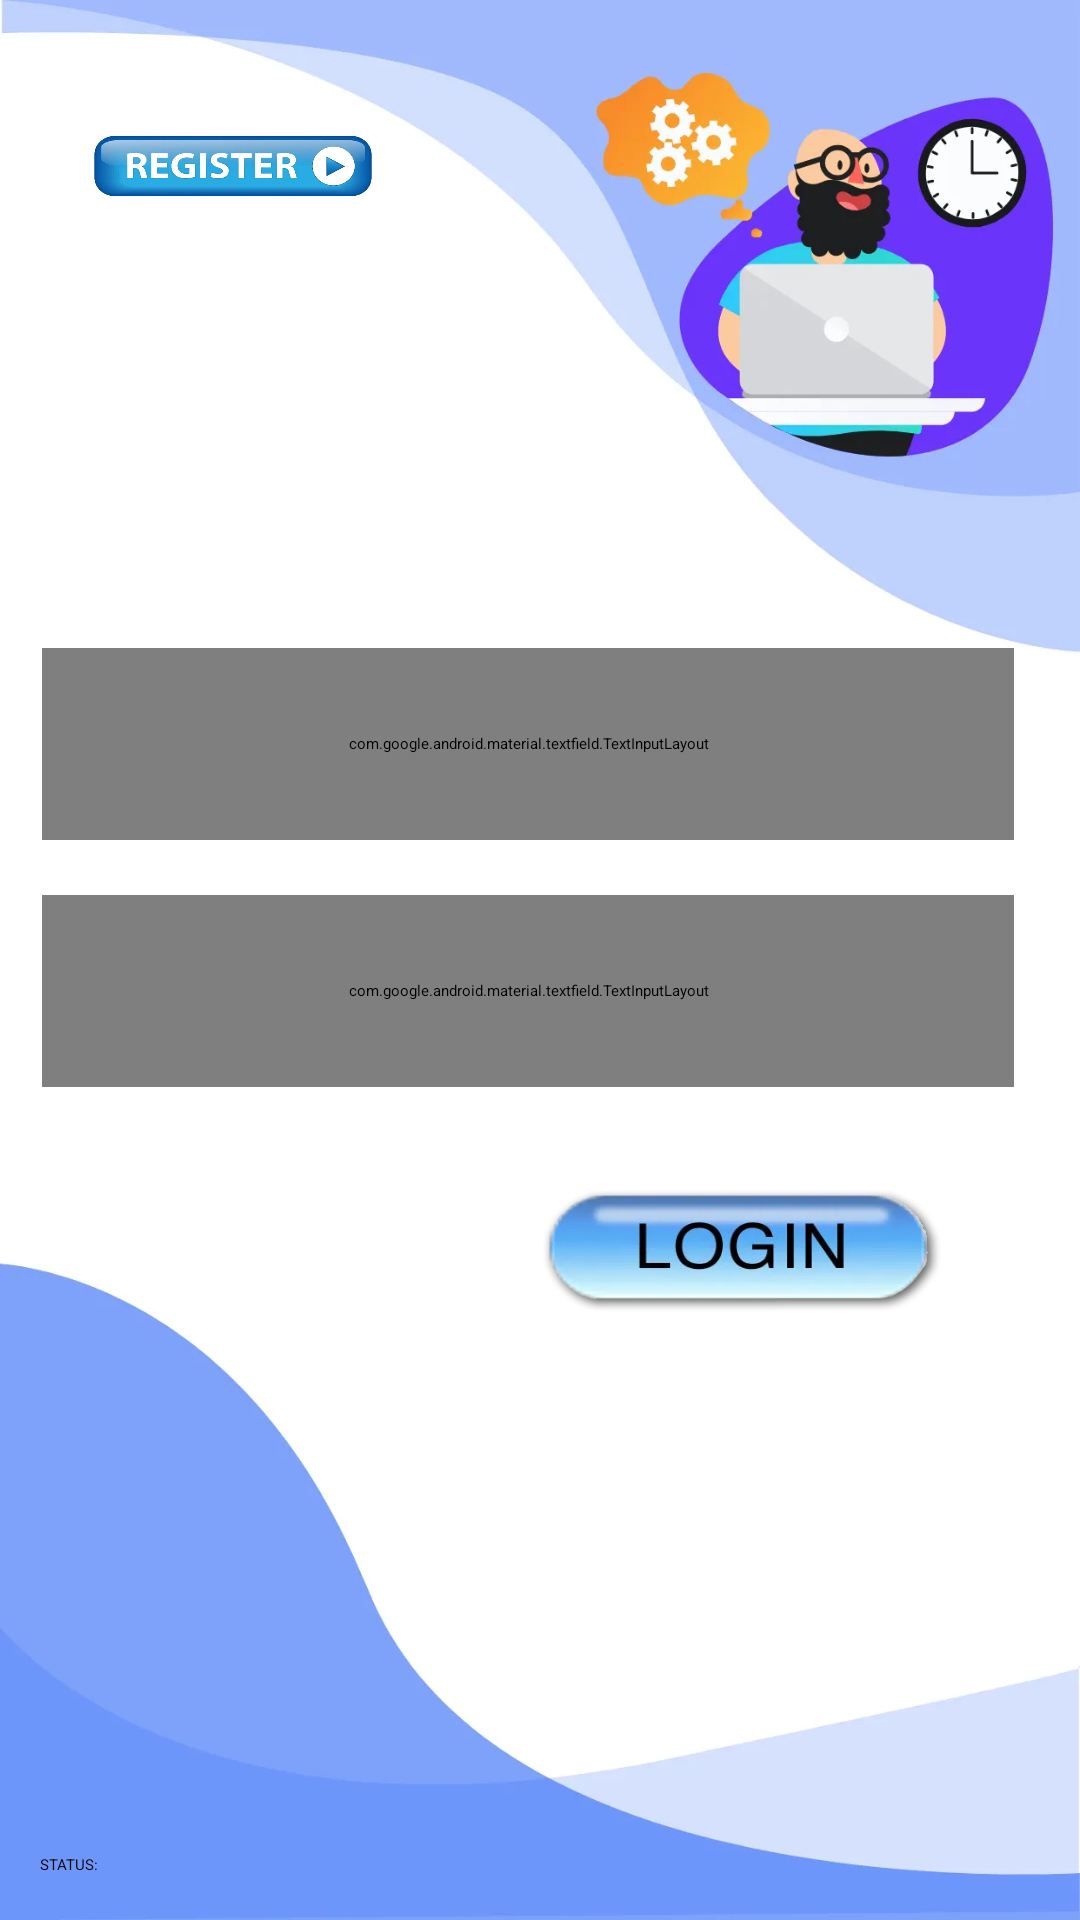

Layout XML and referenced resources for this Android screen:
<!-- AndroidManifest.xml: application theme Theme.Mysql -->
<!-- res/layout/activity_main.xml -->
<?xml version="1.0" encoding="utf-8"?>
<androidx.constraintlayout.widget.ConstraintLayout xmlns:android="http://schemas.android.com/apk/res/android"
    xmlns:app="http://schemas.android.com/apk/res-auto"
    xmlns:tools="http://schemas.android.com/tools"
    android:id="@+id/root_layout"
    android:layout_width="match_parent"
    android:layout_height="match_parent"
    tools:context=".MainActivity"
    android:background="@drawable/loginbkk2">


    

    <TextView
        android:layout_width="96dp"
        android:layout_height="20dp"
        android:text="STATUS: "
        android:textColor="@color/black"
        app:layout_constraintBottom_toBottomOf="parent"
        app:layout_constraintEnd_toEndOf="parent"
        app:layout_constraintHorizontal_bias="0.05"
        app:layout_constraintStart_toStartOf="parent"
        app:layout_constraintTop_toTopOf="parent"
        app:layout_constraintVertical_bias="0.997" />

    <TextView
        android:id="@+id/tv"
        android:layout_width="158dp"
        android:layout_height="20dp"
        android:layout_below="@id/b12"
        android:layout_centerHorizontal="true"

        android:textColor="@color/black"
        app:layout_constraintBottom_toBottomOf="parent"
        app:layout_constraintEnd_toEndOf="parent"
        app:layout_constraintHorizontal_bias="0.442"
        app:layout_constraintStart_toStartOf="parent"
        app:layout_constraintTop_toTopOf="parent"
        app:layout_constraintVertical_bias="0.997" />

    <ImageButton
        android:id="@+id/b1"
        android:layout_width="104dp"
        android:layout_height="35dp"
        android:layout_margin="20dp"
        android:adjustViewBounds="true"
        android:background="@drawable/r3"
        android:padding="20dp"
        android:scaleType="fitCenter"
        app:layout_constraintBottom_toBottomOf="parent"
        app:layout_constraintEnd_toEndOf="parent"
        app:layout_constraintHorizontal_bias="0.026"
        app:layout_constraintStart_toStartOf="parent"
        app:layout_constraintTop_toTopOf="parent"
        app:layout_constraintVertical_bias="0.037"
        tools:ignore="MissingConstraints"
        android:foreground="?android:attr/selectableItemBackgroundBorderless"/>


    <ImageButton
        android:id="@+id/b12"
        android:layout_width="161dp"
        android:layout_height="79dp"
        android:layout_margin="20dp"
        android:adjustViewBounds="true"
        android:background="@drawable/l2"
        android:padding="20dp"
        android:scaleType="fitCenter"
        app:layout_constraintBottom_toBottomOf="parent"
        app:layout_constraintEnd_toEndOf="parent"
        app:layout_constraintHorizontal_bias="0.936"
        app:layout_constraintStart_toStartOf="parent"
        app:layout_constraintTop_toTopOf="parent"
        app:layout_constraintVertical_bias="0.687"
        tools:ignore="MissingConstraints"
        android:foreground="?android:attr/selectableItemBackgroundBorderless"/>



    <com.google.android.material.textfield.TextInputLayout
        android:id="@+id/d"
        style="@style/Widget.MaterialComponents.TextInputLayout.OutlinedBox"
        android:layout_width="0dp"
        android:layout_height="0dp"
        android:hint="LOGIN USER NAME"
        app:endIconMode="clear_text"
        app:layout_constraintBottom_toBottomOf="parent"
        app:layout_constraintEnd_toEndOf="parent"
        app:layout_constraintHeight_percent="0.1"
        app:layout_constraintHorizontal_bias="0.39"
        app:layout_constraintStart_toStartOf="parent"
        app:layout_constraintTop_toTopOf="parent"
        app:layout_constraintVertical_bias="0.375"
        app:layout_constraintWidth_percent="0.9">

        <com.google.android.material.textfield.TextInputEditText
            android:id="@+id/c"
            android:layout_width="match_parent"
            android:layout_height="wrap_content"
            android:maxLength="20" />
    </com.google.android.material.textfield.TextInputLayout>

    <com.google.android.material.textfield.TextInputLayout
        android:id="@+id/b"
        style="@style/Widget.MaterialComponents.TextInputLayout.OutlinedBox"
        android:layout_width="0dp"
        android:layout_height="0dp"
        android:hint="LOGIN PASSWORD"
        app:endIconMode="clear_text"
        app:layout_constraintBottom_toBottomOf="parent"
        app:layout_constraintEnd_toEndOf="parent"
        app:layout_constraintHeight_percent="0.1"
        app:layout_constraintHorizontal_bias="0.39"
        app:layout_constraintStart_toStartOf="parent"
        app:layout_constraintTop_toTopOf="parent"
        app:layout_constraintVertical_bias="0.518"
        app:layout_constraintWidth_percent="0.9">

        <com.google.android.material.textfield.TextInputEditText
            android:id="@+id/a"
            android:layout_width="match_parent"
            android:layout_height="wrap_content"
            android:maxLength="20" />
    </com.google.android.material.textfield.TextInputLayout>

</androidx.constraintlayout.widget.ConstraintLayout>
<!-- resources referenced by this layout -->
<resources>
  <color name="black">#FF000000</color>
  <!-- drawable l2: webp bitmap (drawable, 7248 bytes) -->
  <!-- drawable loginbkk2: webp bitmap (drawable, 25230 bytes) -->
  <!-- drawable r3: webp bitmap (drawable, 16726 bytes) -->
  <style name="Theme.Mysql" parent="Base.Theme.Mysql">
      
      <item name="android:navigationBarColor">@android:color/transparent</item>
      <item name="android:statusBarColor">@android:color/transparent</item>
      <item name="android:windowLightStatusBar">?attr/isLightTheme</item>
    </style>
</resources>
